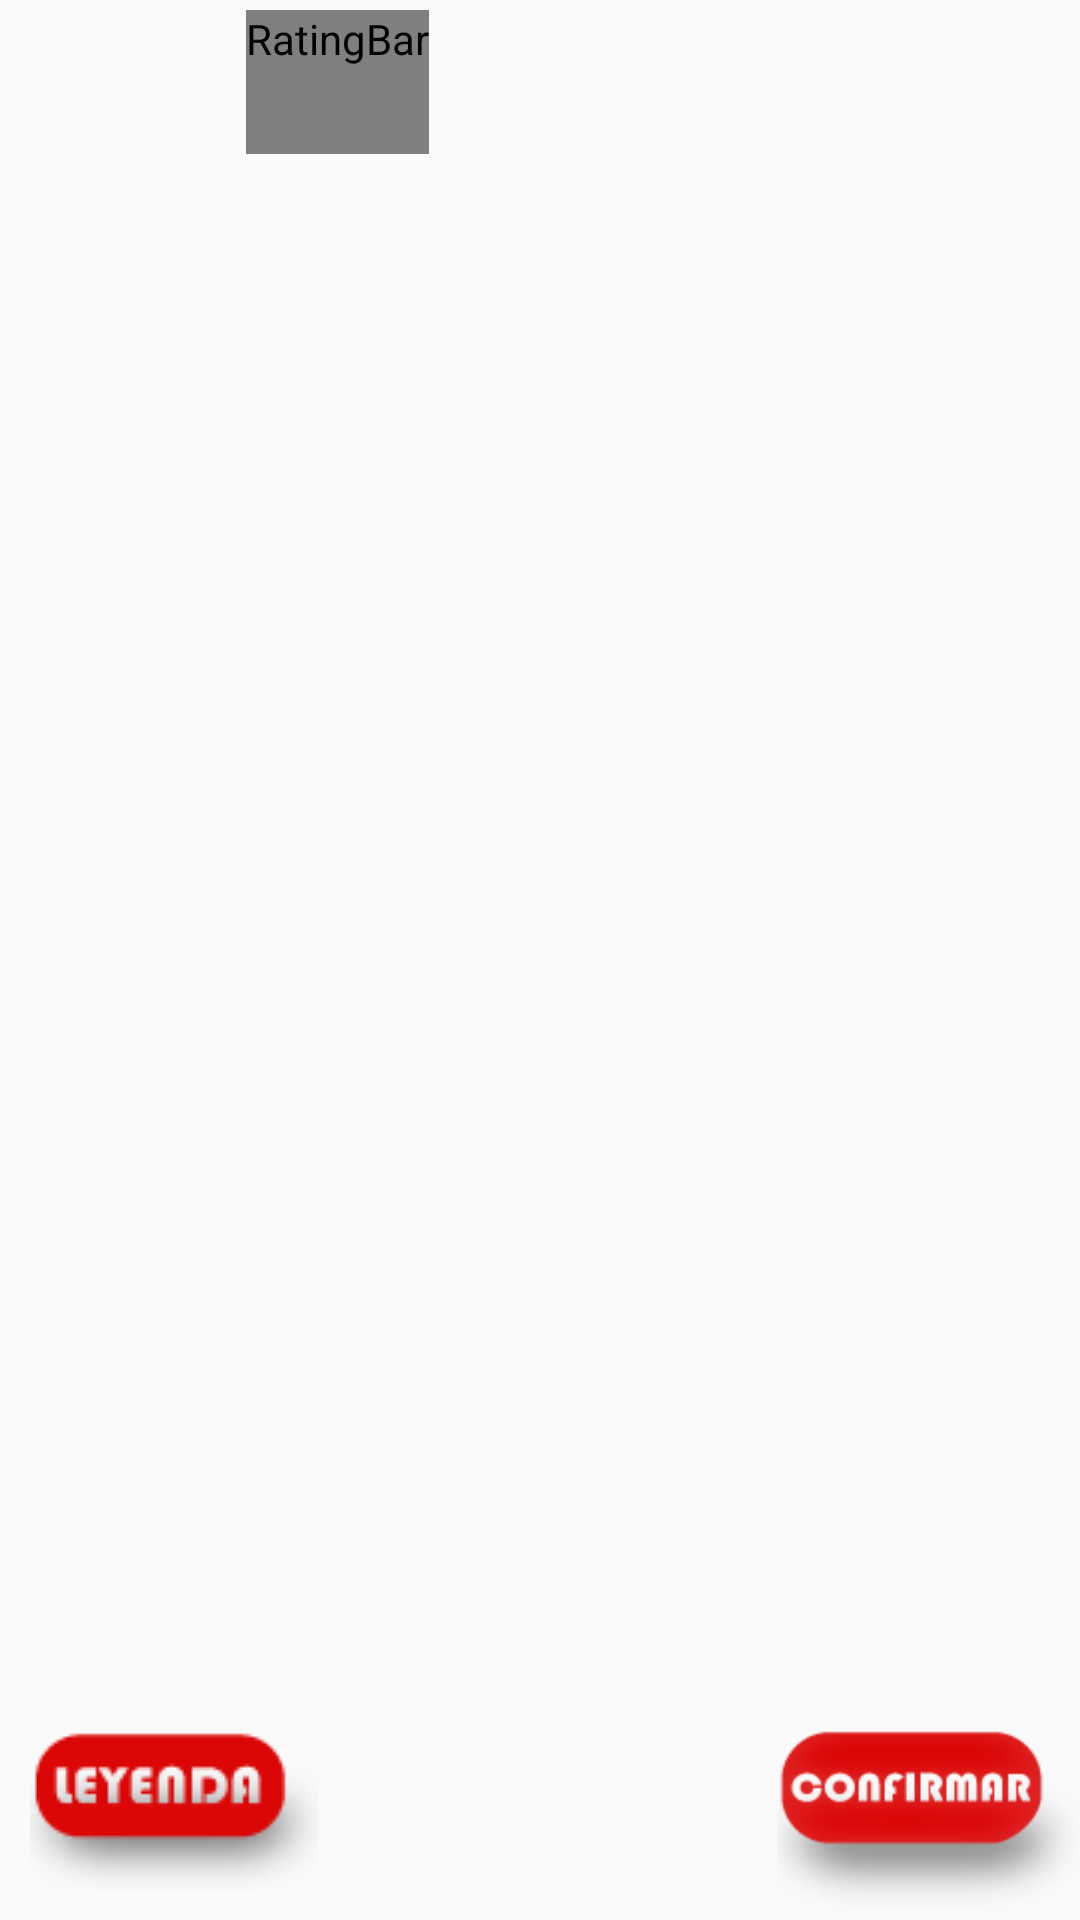

Reconstruct the res/layout file that produces this screen, plus the resources it refers to.
<!-- AndroidManifest.xml: application theme AppTheme -->
<!-- res/layout/activity_valoracion_vino1.xml -->
<?xml version="1.0" encoding="utf-8"?>
<LinearLayout xmlns:android="http://schemas.android.com/apk/res/android"
    xmlns:app="http://schemas.android.com/apk/res-auto"
    xmlns:tools="http://schemas.android.com/tools"
    android:layout_width="match_parent"
    android:layout_height="match_parent"
    android:orientation="vertical"
    tools:context="es.alcazardesanjuan.milnoseequivocan.valoracionVino1">

    <LinearLayout
        android:layout_width="wrap_content"
        android:layout_height="wrap_content"
        android:layout_marginRight="23dp"
        android:orientation="horizontal">


        <ImageView
            android:layout_width="72dp"
            android:layout_height="75dp"
            android:layout_marginLeft="10dp"
            android:layout_marginTop="10dp"
            android:background="@drawable/vista"
            android:id="@+id/image_vista">

        </ImageView>

        <RatingBar
            android:id="@+id/MyRatingBar"
            style="@style/MyRatingBar"
            android:layout_width="wrap_content"
            android:layout_height="wrap_content"
            android:layout_gravity="center"
            android:layout_marginBottom="15dp"
            android:numStars="7" />


    </LinearLayout>
    <RelativeLayout
        android:layout_width="match_parent"
        android:layout_height="match_parent">
        <Button
            android:layout_width="wrap_content"
            android:layout_height="wrap_content"
            android:background="@drawable/botonleyendaxhdpi"
            android:layout_alignParentBottom="true"
            android:layout_marginBottom="10dp"
            android:layout_marginLeft="10dp"
            android:onClick="bLeyenda"
            android:id="@+id/bPop"/>

        <Button
            android:layout_width="101dp"
            android:layout_height="64dp"
            android:background="@drawable/botonconfirmarxhdpi"
            android:layout_alignParentBottom="true"
            android:layout_alignParentRight="true"
            android:onClick="bConfirmar"
            android:id="@+id/bConf"/>
    </RelativeLayout>

</LinearLayout>
<!-- resources referenced by this layout -->
<resources>
  <!-- drawable botonconfirmarxhdpi: png bitmap (drawable, 5760 bytes) -->
  <!-- drawable botonleyendaxhdpi: png bitmap (drawable, 2767 bytes) -->
  <style name="MyRatingBar" parent="@android:style/Widget.RatingBar">
          <item name="android:minHeight">48dip</item>
          <item name="android:maxHeight">48dip</item>
          <item name="android:progressDrawable">@drawable/rating</item>
      </style>
  <style name="AppTheme" parent="Theme.AppCompat.Light.DarkActionBar">
          
          <item name="colorPrimary">@color/colorPrimary</item>
          <item name="colorPrimaryDark">@color/colorPrimaryDark</item>
          <item name="colorAccent">@color/colorAccent</item>
      </style>
  <!-- drawable rating (drawable) -->
  <?xml version="1.0" encoding="utf-8"?>
  <layer-list xmlns:android="http://schemas.android.com/apk/res/android">
      <item android:id="@android:id/background" android:drawable="@drawable/estrellagrismdpi" />
      <item android:id="@android:id/secondaryProgress" android:drawable="@drawable/estrellamarailla" />
      <item android:id="@android:id/progress" android:drawable="@drawable/estrellamarailla" />
  </layer-list>
  <color name="colorPrimary">#b71c1c</color>
  <color name="colorPrimaryDark">#7f0000</color>
  <color name="colorAccent">#880e4f</color>
  <!-- drawable estrellagrismdpi: png bitmap (drawable, 748 bytes) -->
</resources>
